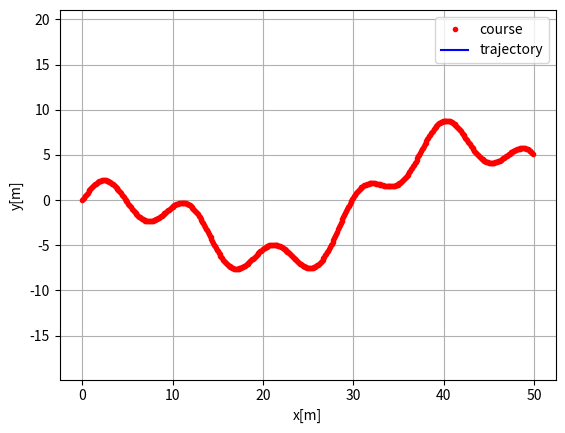

Python code for this plot: (Note: this script raises an exception after producing the figure.)
"""

Path tracking simulation with pure pursuit steering and PID speed control.

[redacted]
[redacted]

"""
import numpy as np
import math
import matplotlib.pyplot as plt
from numpy.ma.core import right_shift

import datetime

# Parameters
k = 0.1  # look forward gain
Lfc = 2.0  # [m] look-ahead distance
Kp = 1.0  # speed proportional gain
dt = 0.1  # [s] time tick
WB = 2.9  # [m] wheel base of vehicle
TREAD = 0.5 # [m] 
show_animation = True


class State:

    def __init__(self, x=0.0, y=0.0, yaw=0.0, v=0.0):
        self.x = x
        self.y = y
        self.yaw = yaw
        self.v = v
        self.v_right = 0.0
        self.v_left = 0.0

    def update(self, delta, a_right, a_left):
        self.v_right += a_right * dt
        self.v_left += a_left * dt 
        self.v = (self.v_right + self.v_left) / 2.0 
        
        self.x += self.v * math.cos(self.yaw) * dt
        self.y += self.v * math.sin(self.yaw) * dt
        self.yaw += self.v / WB * math.tan(delta) * dt

    def calc_distance(self, point_x, point_y):
        dx = self.x - point_x
        dy = self.y - point_y
        return math.hypot(dx, dy)


class States:

    def __init__(self):
        self.x = []
        self.y = []
        self.yaw = []
        self.v = []
        self.t = []
        self.v_right = []
        self.v_left = []

    def append(self, t, state):
        self.x.append(state.x)
        self.y.append(state.y)
        self.yaw.append(state.yaw)
        self.v.append(state.v)
        self.t.append(t)
        self.v_right.append(state.v_right)
        self.v_left.append(state.v_left)


def proportional_control(target, current):
    a = Kp * (target - current)

    return a

class TargetCourse:

    def __init__(self, cx, cy):
        self.cx = cx
        self.cy = cy
        self.old_nearest_point_index = None

    def search_target_index(self, state):

        # To speed up nearest point search, doing it at only first time.
        if self.old_nearest_point_index is None:
            # search nearest point index
            dx = [state.rear_x - icx for icx in self.cx]
            dy = [state.rear_y - icy for icy in self.cy]
            d = np.hypot(dx, dy)
            ind = np.argmin(d)
            self.old_nearest_point_index = ind
        else:
            ind = self.old_nearest_point_index
            distance_this_index = state.calc_distance(self.cx[ind],
                                                      self.cy[ind])
            while True:
                distance_next_index = state.calc_distance(self.cx[ind + 1],
                                                          self.cy[ind + 1])
                if distance_this_index < distance_next_index:
                    break
                ind = ind + 1 if (ind + 1) < len(self.cx) else ind
                distance_this_index = distance_next_index
            self.old_nearest_point_index = ind

        Lf = k * state.v + Lfc  # update look ahead distance

        # search look ahead target point index
        while Lf > state.calc_distance(self.cx[ind], self.cy[ind]):
            if (ind + 1) >= len(self.cx):
                break  # not exceed goal
            ind += 1

        return ind, Lf
    
    def search_target_index_steer_robot(self, state_steer_model):
    
        # To speed up nearest point search, doing it at only first time.
        if self.old_nearest_point_index is None:
            # search nearest point index
            dx = [state_steer_model.x - icx for icx in self.cx]
            dy = [state_steer_model.y - icy for icy in self.cy]
            d = np.hypot(dx, dy)
            ind = np.argmin(d)
            self.old_nearest_point_index = ind
        else:
            ind = self.old_nearest_point_index
            distance_this_index = state_steer_model.calc_distance(self.cx[ind],
                                                      self.cy[ind])
            while True:
                distance_next_index = state_steer_model.calc_distance(self.cx[ind + 1],
                                                          self.cy[ind + 1])
                if distance_this_index < distance_next_index:
                    break
                ind = ind + 1 if (ind + 1) < len(self.cx) else ind
                distance_this_index = distance_next_index
            self.old_nearest_point_index = ind

        Lf = k * state_steer_model.v + Lfc  # update look ahead distance

        # search look ahead target point index
        while Lf > state_steer_model.calc_distance(self.cx[ind], self.cy[ind]):
            if (ind + 1) >= len(self.cx):
                break  # not exceed goal
            ind += 1

        return ind, Lf

def pure_pursuit_robot_control(state, trajectory, pind, target_speed):
    ind, Lf = trajectory.search_target_index(state)

    if pind >= ind:
        ind = pind

    if ind < len(trajectory.cx):
        tx = trajectory.cx[ind]
        ty = trajectory.cy[ind]
    else:  # toward goal
        tx = trajectory.cx[-1]
        ty = trajectory.cy[-1]
        ind = len(trajectory.cx) - 1

    alpha = math.atan2(ty - state.y, tx - state.x) - state.yaw
    delta = math.atan2(alpha * state.v, Lfc)
    omega = state.v * alpha / Lfc
    
    vr = target_speed + 0.5 * omega * Lf
    vl = target_speed - 0.5 * omega * Lf

    return delta, alpha, omega, vr, vl, ind

def plot_arrow(x, y, yaw, length=1.0, width=0.5, fc="r", ec="k"):
    """
    Plot arrow
    """

    if not isinstance(x, float):
        for ix, iy, iyaw in zip(x, y, yaw):
            plot_arrow(ix, iy, iyaw)
    else:
        plt.arrow(x, y, length * math.cos(yaw), length * math.sin(yaw),
                  fc=fc, ec=ec, head_width=width, head_length=width)
        plt.plot(x, y)

def main():
    #  target course
    cx = np.arange(0, 50, 0.1)
    
    # default course
    # cy = [math.sin(ix / 5.0) * ix / 2.0 for ix in cx]
    cy = [2.0*math.sin(ix /1.5) + 3.0*math.sin(ix/5.0) + -1 * 5.0*math.sin(ix/10.0) for ix in cx]

    # hitoigomi course
    # cy = [math.sin(ix / 5.0) * ix / 2.0  + math.cos(ix / 50) *ix /5 for ix in cx]
    # cy = [math.sin(ix / 2.0) for ix in cx]

    target_speed = 10.0 / 3.6  # [m/s]

    T = 100.0  # max simulation time

    # initial state
    state = State(x=-0.0, y=-3.0, yaw=0.0, v=0.0)

    lastIndex = len(cx) - 1
    time = 0.0
    states = States()
    states.append(time, state)
    target_course = TargetCourse(cx, cy)

    target_ind, fake = target_course.search_target_index_steer_robot(state)

    # while T >= time and lastIndex > target_ind:

    #     # Calc control input
    #     # ai = proportional_control(target_speed, state.v)

    #     # simulate augumented dynamic of bicycle model
    #     di, alpha, omega, vr, vl , target_ind= pure_pursuit_robot_control(
    #         state, target_course, target_ind, target_speed)
        
    #     a_right = proportional_control(vr , states.v_right[-1])
    #     a_left = proportional_control(vl , states.v_left[-1])
        
    #     state.update(di, a_right, a_left)  # Control vehicle
    #     time += dt
    #     states.append(time, state)
    
    #     if show_animation:  # pragma: no cover
    #         plt.cla()
    #         # for stopping simulation with the esc key.
    #         plt.gcf().canvas.mpl_connect(
    #             'key_release_event',
    #             lambda event: [exit(0) if event.key == 'escape' else None])
    #         plot_arrow(state.x, state.y, state.yaw)
    #         plt.plot(cx, cy, "-r", label="course")
    #         plt.plot(states.x, states.y, "-b", label="trajectory")
    #         plt.plot(cx[target_ind], cy[target_ind], "xg", label="target")
    #         plt.axis("equal")
    #         plt.grid(True)
    #         plt.title("Speed[km/h]:" + str(state.v * 3.6)[:4])
    #         plt.pause(0.001)

    # Test
    assert lastIndex >= target_ind, "Cannot goal"

    if show_animation:  # pragma: no cover
        
        date = datetime.datetime.now(datetime.timezone(datetime.timedelta(hours=9))).strftime("%y_%m%d_%H%M")
        result_dir= "./result/"
        
        plt.cla()
        plt.plot(cx, cy, ".r", label="course")
        plt.plot(states.x, states.y, "-b", label="trajectory")
        plt.legend()
        plt.xlabel("x[m]")
        plt.ylabel("y[m]")
        plt.axis("equal")
        plt.grid(True)
        plt.savefig(result_dir +  "simple_diff_trajectory_" + date + ".png")

        plt.subplots(1)
        plt.plot(states.t, [iv * 3.6 for iv in states.v], "-r")
        plt.xlabel("Time[s]")
        plt.ylabel("Speed[km/h]")
        plt.grid(True)

        plt.plot(states.t, [ir * 3.6 for ir in states.v_right], "-g")
        plt.plot(states.t, [il * 3.6 for il in states.v_left], "-b")
        plt.savefig(result_dir + "simple_diff_speed" + date + ".png")
        plt.show()

if __name__ == '__main__':
    print("===========================================")
    print("Pure pursuit path tracking simulation start")
    print("===========================================")
    main()
